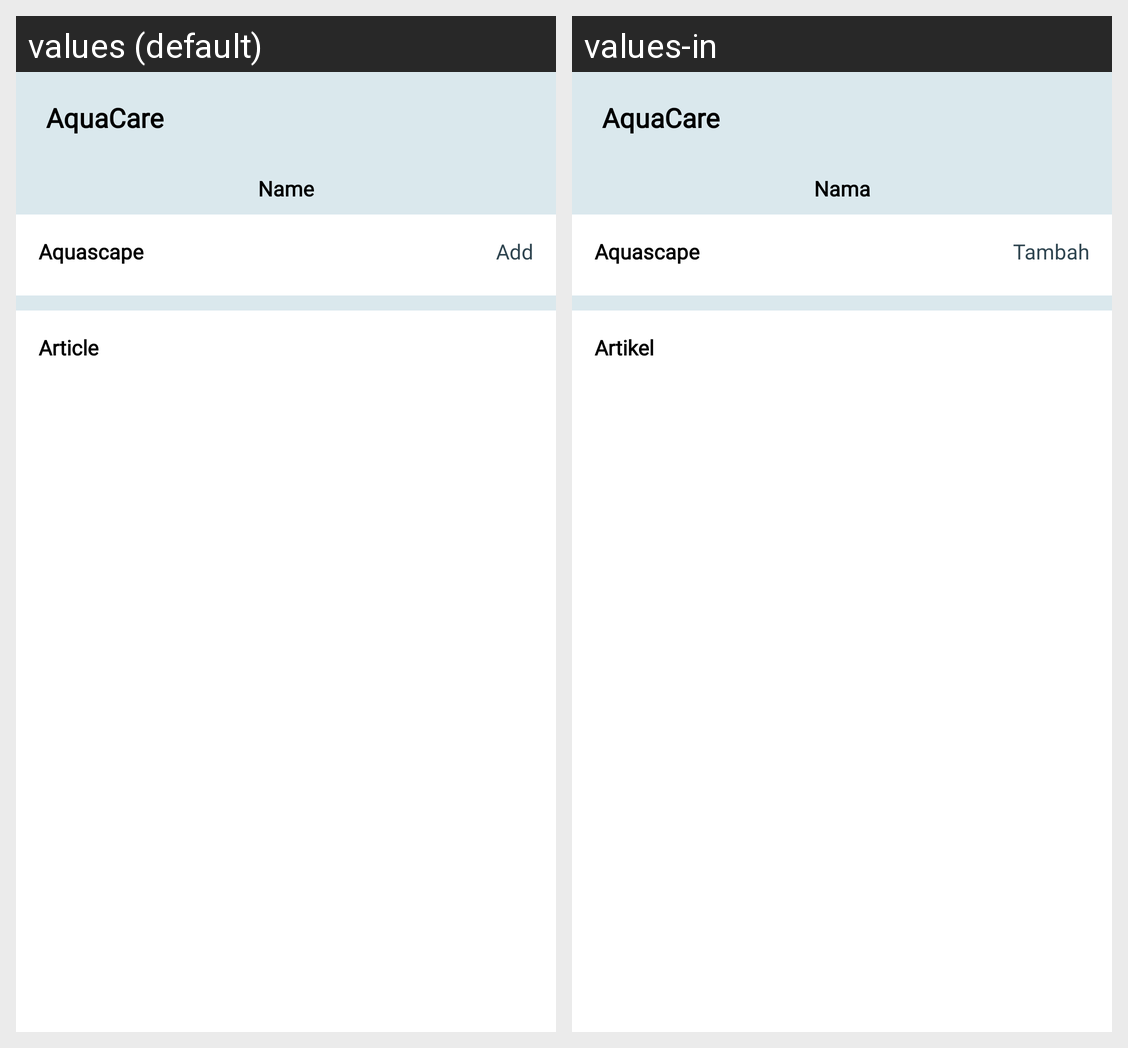

This grid shows one Android layout under two languages. Give, for every string resource on the screen, its name, the default text and each shown locale's text.
Android screen res/layout/fragment_home.xml rendered under 2 locales, left to right: values (default), values-in. Device: Nexus 5 (rendered at 1080×1920; each locale shown at half size, 540×960, under a caption strip naming it); theme Theme.AquaCare.
Strings drawn on this screen, with the default value and each locale's value (text and hints the layout hard-codes, and strings that could not be matched under every locale, appear in the picture but are not listed):

app_name
  values: AquaCare
  values-in: AquaCare

name
  values: Name
  values-in: Nama

aquascape
  values: Aquascape
  values-in: Aquascape

add
  values: Add
  values-in: Tambah

article
  values: Article
  values-in: Artikel
